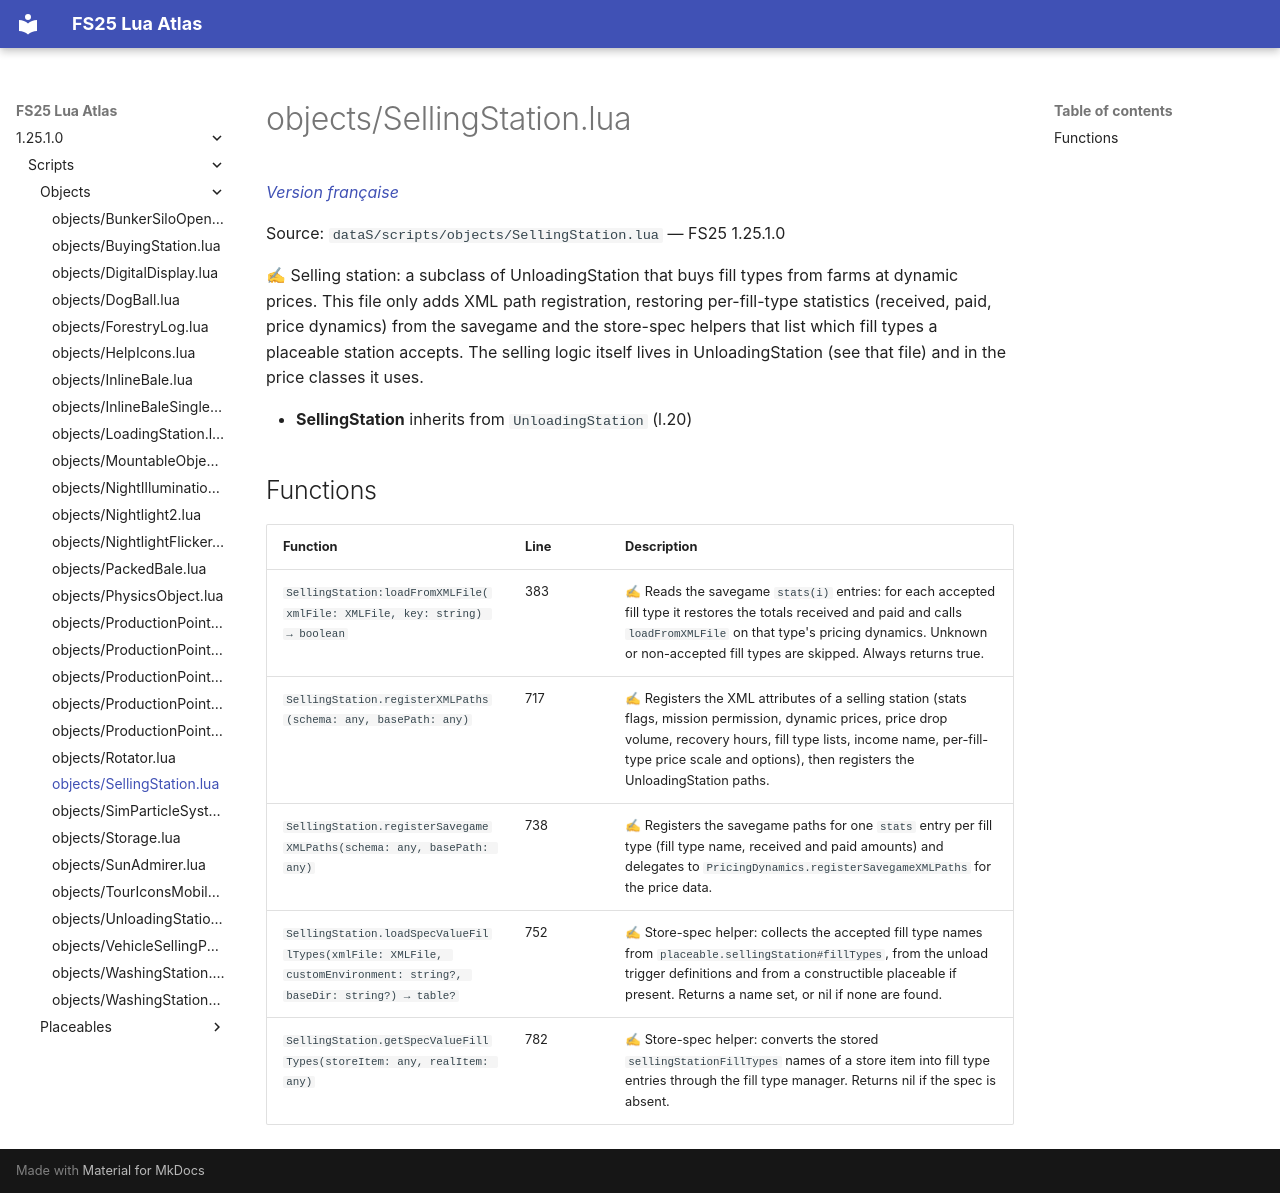

repository: Tim0219800/fs25-lua-atlas · page: 1.25.1.0/scripts/objects/SellingStation.html · generator: mkdocs

# objects/SellingStation.lua

*[Version française](../../fr/scripts/objects/SellingStation.md)*

Source: `dataS/scripts/objects/SellingStation.lua` — FS25 1.25.1.0

✍ Selling station: a subclass of UnloadingStation that buys fill types from farms at dynamic prices. This file only adds XML path registration, restoring per-fill-type statistics (received, paid, price dynamics) from the savegame and the store-spec helpers that list which fill types a placeable station accepts. The selling logic itself lives in UnloadingStation (see that file) and in the price classes it uses.

- **SellingStation** inherits from `UnloadingStation` (l.20)

## Functions

| Function | Line | Description |
|---|---|---|
| `SellingStation:loadFromXMLFile(xmlFile: XMLFile, key: string) → boolean` | 383 | ✍ Reads the savegame `stats(i)` entries: for each accepted fill type it restores the totals received and paid and calls `loadFromXMLFile` on that type's pricing dynamics. Unknown or non-accepted fill types are skipped. Always returns true. |
| `SellingStation.registerXMLPaths(schema: any, basePath: any)` | 717 | ✍ Registers the XML attributes of a selling station (stats flags, mission permission, dynamic prices, price drop volume, recovery hours, fill type lists, income name, per-fill-type price scale and options), then registers the UnloadingStation paths. |
| `SellingStation.registerSavegameXMLPaths(schema: any, basePath: any)` | 738 | ✍ Registers the savegame paths for one `stats` entry per fill type (fill type name, received and paid amounts) and delegates to `PricingDynamics.registerSavegameXMLPaths` for the price data. |
| `SellingStation.loadSpecValueFillTypes(xmlFile: XMLFile, customEnvironment: string?, baseDir: string?) → table?` | 752 | ✍ Store-spec helper: collects the accepted fill type names from `placeable.sellingStation#fillTypes`, from the unload trigger definitions and from a constructible placeable if present. Returns a name set, or nil if none are found. |
| `SellingStation.getSpecValueFillTypes(storeItem: any, realItem: any)` | 782 | ✍ Store-spec helper: converts the stored `sellingStationFillTypes` names of a store item into fill type entries through the fill type manager. Returns nil if the spec is absent. |
